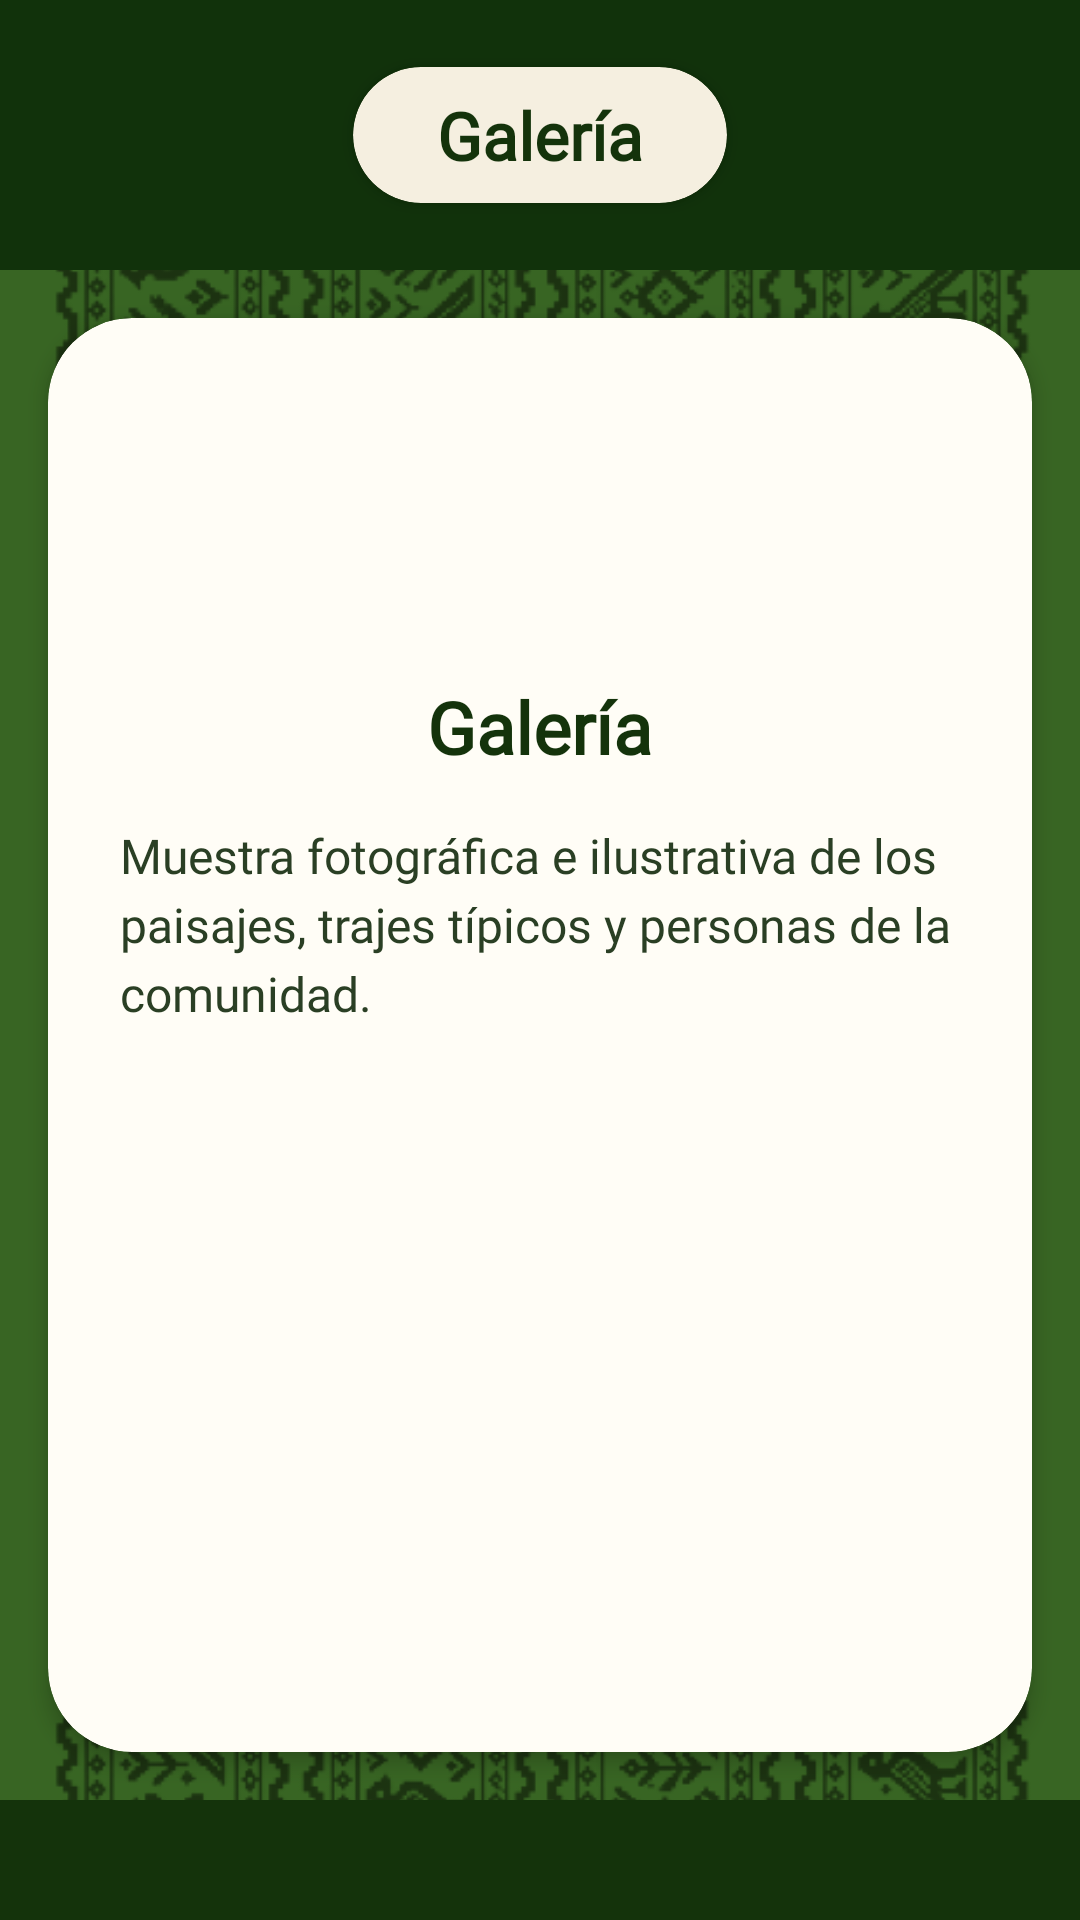

Write the Android layout XML for this screen, with the resource values it uses.
<!-- AndroidManifest.xml: application theme Theme.CacoLearn -->
<!-- res/layout/fragment_galeria.xml -->
<?xml version="1.0" encoding="utf-8"?>
<LinearLayout xmlns:android="http://schemas.android.com/apk/res/android"
    xmlns:app="http://schemas.android.com/apk/res-auto"
    xmlns:tools="http://schemas.android.com/tools"
    android:layout_width="match_parent"
    android:layout_height="match_parent"
    android:background="@drawable/fondo"
    android:orientation="vertical"
    tools:context=".galeria">

    
    <FrameLayout
        android:layout_width="match_parent"
        android:layout_height="90dp"
        android:background="@drawable/bg_drawer_green_pattern">

        
        <ImageView
            android:id="@+id/btn_back"
            android:layout_width="48dp"
            android:layout_height="48dp"
            android:layout_gravity="center_vertical|start"
            android:layout_marginStart="12dp"
            android:background="?attr/selectableItemBackgroundBorderless"
            android:clickable="true"
            android:contentDescription="@string/region_galeria"
            android:focusable="true"
            android:padding="10dp"
            android:src="@drawable/ic_back_arrow" />

        
        <androidx.cardview.widget.CardView
            android:layout_width="wrap_content"
            android:layout_height="wrap_content"
            android:layout_gravity="center"
            app:cardBackgroundColor="@color/c_arena"
            app:cardCornerRadius="24dp"
            app:cardElevation="3dp">

            <TextView
                android:layout_width="wrap_content"
                android:layout_height="wrap_content"
                android:fontFamily="@font/ptsans"
                android:paddingStart="28dp"
                android:paddingTop="8dp"
                android:paddingEnd="28dp"
                android:paddingBottom="8dp"
                android:text="@string/region_galeria"
                android:textColor="@color/v_oscuro"
                android:textSize="22sp"
                android:textStyle="bold" />
        </androidx.cardview.widget.CardView>
    </FrameLayout>

    
    <androidx.cardview.widget.CardView
        android:layout_width="match_parent"
        android:layout_height="0dp"
        android:layout_margin="16dp"
        android:layout_weight="1"
        app:cardBackgroundColor="@color/c_base"
        app:cardCornerRadius="28dp"
        app:cardElevation="4dp">

        <ScrollView
            android:layout_width="match_parent"
            android:layout_height="match_parent"
            android:fillViewport="true"
            android:scrollbars="none">

            <LinearLayout
                android:layout_width="match_parent"
                android:layout_height="wrap_content"
                android:gravity="center_horizontal"
                android:orientation="vertical"
                android:padding="24dp">

                <ImageView
                    android:layout_width="80dp"
                    android:layout_height="80dp"
                    android:layout_marginBottom="16dp"
                    android:contentDescription="@string/region_galeria"
                    android:src="@drawable/ic_region_galeria" />

                <TextView
                    android:layout_width="wrap_content"
                    android:layout_height="wrap_content"
                    android:fontFamily="@font/ptsans"
                    android:text="@string/region_galeria"
                    android:textColor="@color/v_oscuro"
                    android:textSize="24sp"
                    android:textStyle="bold" />

                <TextView
                    android:layout_width="match_parent"
                    android:layout_height="wrap_content"
                    android:layout_marginTop="16dp"
                    android:fontFamily="@font/ptsans"
                    android:lineSpacingExtra="4dp"
                    android:text="Muestra fotográfica e ilustrativa de los paisajes, trajes típicos y personas de la comunidad."
                    android:textColor="#2A3F24"
                    android:textSize="16sp" />

            </LinearLayout>
        </ScrollView>
    </androidx.cardview.widget.CardView>

    
    <View
        android:layout_width="match_parent"
        android:layout_height="40dp"
        android:background="@color/v_oscuro" />

</LinearLayout>
<!-- resources referenced by this layout -->
<resources>
  <color name="c_arena">#F5EFE0</color>
  <color name="c_base">#FFFDF6</color>
  <color name="v_oscuro">#14330B</color>
  <!-- drawable bg_drawer_green_pattern (drawable) -->
  <?xml version="1.0" encoding="utf-8"?>
  <shape xmlns:android="http://schemas.android.com/apk/res/android"
      android:shape="rectangle">
      <solid android:color="@color/drawer_green_dark" />
  </shape>
  <!-- drawable fondo: png bitmap (drawable, 396570 bytes) -->
  <string name="region_galeria">Galería</string>
  <style name="Theme.CacoLearn" parent="Base.Theme.CacoLearn" />
  <color name="drawer_green_dark">#11320B</color>
  <style name="Base.Theme.CacoLearn" parent="Theme.Material3.DayNight.NoActionBar">
          
          
      </style>
</resources>
